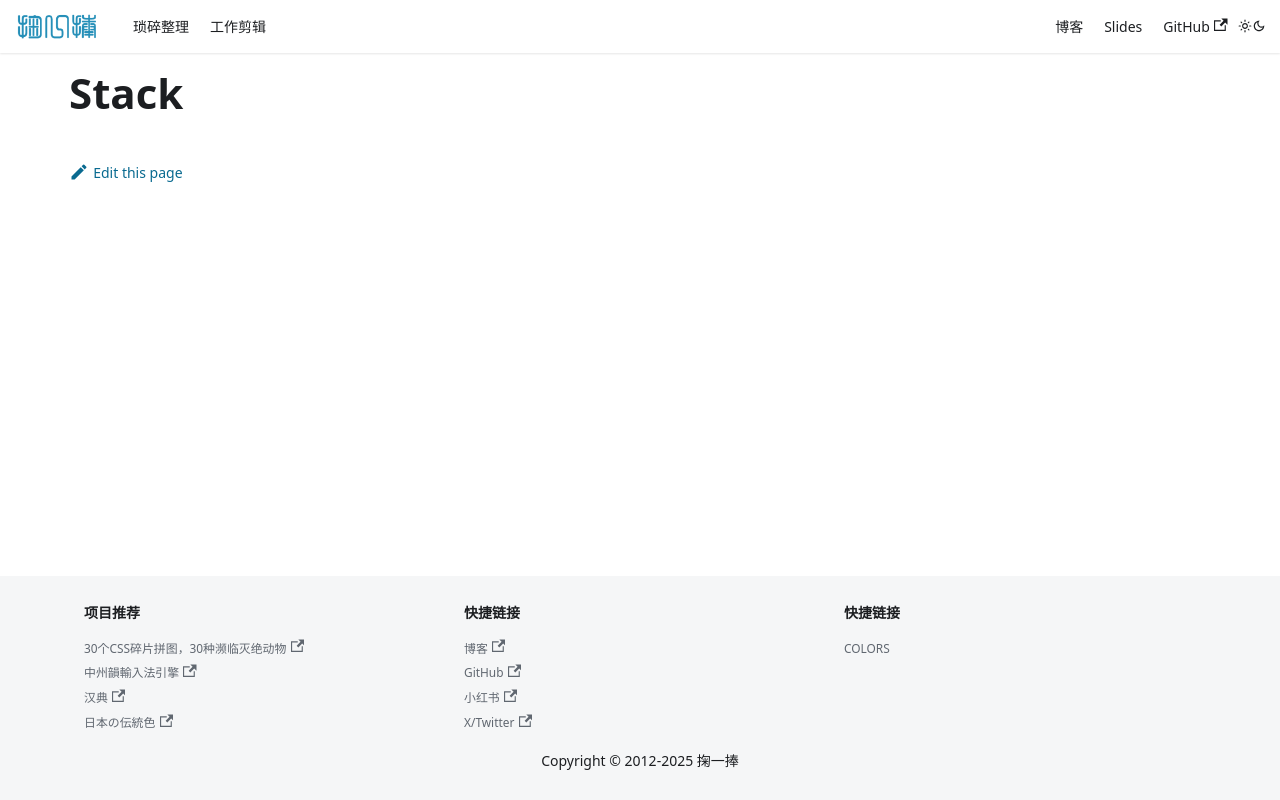

repository: solome/solome.github.com · page: docs/data-structures-algorithms/categories/stack/index.html · generator: docusaurus

# Stack
